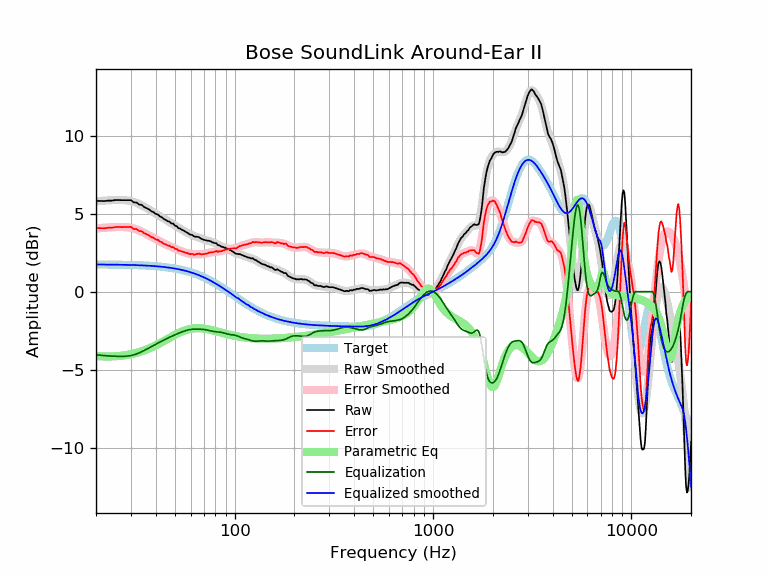

The table this chart was drawn from, first rows:
frequency, raw, error, smoothed, error_smoothed, equalization, parametric_eq, equalized_raw, equalized_smoothed, target
20, 5.82, 4.07, 5.79, 4.05, -4.05, -4.13, 1.77, 1.74, 1.74
21, 5.82, 4.07, 5.82, 4.07, -4.07, -4.14, 1.74, 1.74, 1.74
22, 5.81, 4.07, 5.84, 4.10, -4.10, -4.15, 1.71, 1.74, 1.74
23, 5.84, 4.10, 5.85, 4.12, -4.12, -4.15, 1.72, 1.74, 1.74
24, 5.84, 4.10, 5.87, 4.13, -4.13, -4.15, 1.71, 1.74, 1.74
25, 5.88, 4.14, 5.88, 4.14, -4.14, -4.14, 1.73, 1.73, 1.73
26, 5.88, 4.15, 5.88, 4.15, -4.15, -4.12, 1.73, 1.73, 1.73
27, 5.87, 4.14, 5.88, 4.15, -4.15, -4.10, 1.72, 1.73, 1.73
28, 5.87, 4.14, 5.86, 4.14, -4.14, -4.08, 1.73, 1.72, 1.72
29, 5.87, 4.15, 5.84, 4.12, -4.12, -4.05, 1.74, 1.72, 1.72
30, 5.87, 4.15, 5.80, 4.09, -4.09, -4.01, 1.78, 1.71, 1.71
31, 5.73, 4.02, 5.75, 4.05, -4.05, -3.97, 1.68, 1.71, 1.71
32, 5.72, 4.02, 5.69, 3.99, -3.99, -3.92, 1.73, 1.70, 1.70
33, 5.59, 3.89, 5.62, 3.92, -3.92, -3.87, 1.66, 1.70, 1.70
34, 5.57, 3.88, 5.54, 3.85, -3.85, -3.82, 1.72, 1.69, 1.69
35, 5.43, 3.75, 5.45, 3.77, -3.77, -3.76, 1.66, 1.68, 1.68
36, 5.36, 3.68, 5.36, 3.69, -3.69, -3.70, 1.67, 1.67, 1.67
37, 5.28, 3.61, 5.27, 3.61, -3.61, -3.64, 1.67, 1.66, 1.66
38, 5.16, 3.50, 5.18, 3.53, -3.53, -3.58, 1.63, 1.65, 1.65
39, 5.10, 3.45, 5.09, 3.45, -3.45, -3.51, 1.65, 1.64, 1.64
40, 4.99, 3.35, 5.00, 3.37, -3.37, -3.44, 1.62, 1.63, 1.63
41, 4.95, 3.32, 4.92, 3.30, -3.30, -3.37, 1.65, 1.62, 1.62
42, 4.83, 3.22, 4.84, 3.23, -3.23, -3.30, 1.60, 1.61, 1.61
43, 4.77, 3.17, 4.76, 3.16, -3.16, -3.23, 1.61, 1.60, 1.60
44, 4.66, 3.07, 4.68, 3.10, -3.10, -3.16, 1.56, 1.58, 1.58
45, 4.60, 3.03, 4.60, 3.03, -3.03, -3.09, 1.56, 1.57, 1.57
46, 4.52, 2.96, 4.53, 2.98, -2.98, -3.02, 1.54, 1.55, 1.55
47, 4.49, 2.95, 4.46, 2.92, -2.92, -2.96, 1.57, 1.54, 1.54
48, 4.37, 2.85, 4.39, 2.87, -2.87, -2.89, 1.50, 1.52, 1.52
49, 4.37, 2.86, 4.32, 2.82, -2.82, -2.83, 1.55, 1.50, 1.50
50, 4.23, 2.74, 4.25, 2.77, -2.77, -2.77, 1.46, 1.48, 1.48
51, 4.21, 2.74, 4.18, 2.72, -2.72, -2.71, 1.49, 1.46, 1.46
52, 4.08, 2.63, 4.11, 2.67, -2.67, -2.66, 1.41, 1.44, 1.44
53, 4.05, 2.63, 4.05, 2.63, -2.63, -2.61, 1.42, 1.42, 1.42
54, 3.98, 2.58, 3.99, 2.59, -2.59, -2.56, 1.39, 1.40, 1.40
55, 3.94, 2.56, 3.92, 2.55, -2.55, -2.52, 1.39, 1.38, 1.38
56, 3.88, 2.53, 3.87, 2.52, -2.52, -2.48, 1.36, 1.35, 1.35
57, 3.82, 2.49, 3.81, 2.49, -2.49, -2.45, 1.33, 1.33, 1.33
58, 3.77, 2.47, 3.76, 2.46, -2.46, -2.42, 1.31, 1.30, 1.30
59, 3.70, 2.42, 3.71, 2.44, -2.44, -2.40, 1.26, 1.27, 1.27
60, 3.65, 2.40, 3.67, 2.42, -2.42, -2.38, 1.23, 1.24, 1.24
61, 3.65, 2.43, 3.63, 2.41, -2.41, -2.36, 1.24, 1.22, 1.22
62, 3.57, 2.38, 3.59, 2.40, -2.40, -2.35, 1.16, 1.19, 1.19
63, 3.53, 2.37, 3.55, 2.40, -2.40, -2.34, 1.13, 1.16, 1.16
64, 3.53, 2.40, 3.52, 2.40, -2.40, -2.34, 1.13, 1.12, 1.12
65, 3.52, 2.43, 3.49, 2.40, -2.40, -2.33, 1.12, 1.09, 1.09
66, 3.50, 2.44, 3.46, 2.40, -2.40, -2.34, 1.09, 1.06, 1.06
67, 3.44, 2.41, 3.43, 2.41, -2.41, -2.34, 1.03, 1.02, 1.02
68, 3.39, 2.40, 3.40, 2.41, -2.41, -2.35, 0.98, 0.99, 0.99
69, 3.36, 2.40, 3.37, 2.42, -2.42, -2.35, 0.94, 0.95, 0.95
70, 3.33, 2.41, 3.34, 2.42, -2.42, -2.36, 0.90, 0.92, 0.92
71, 3.31, 2.43, 3.32, 2.43, -2.43, -2.38, 0.87, 0.88, 0.88
72, 3.29, 2.44, 3.29, 2.45, -2.45, -2.39, 0.84, 0.84, 0.84
73, 3.27, 2.46, 3.27, 2.46, -2.46, -2.40, 0.80, 0.81, 0.81
74, 3.27, 2.50, 3.25, 2.48, -2.48, -2.42, 0.78, 0.77, 0.77
75, 3.24, 2.51, 3.23, 2.50, -2.50, -2.44, 0.74, 0.73, 0.73
76, 3.23, 2.54, 3.21, 2.52, -2.52, -2.45, 0.71, 0.69, 0.69
77, 3.17, 2.52, 3.18, 2.53, -2.53, -2.47, 0.63, 0.65, 0.65
78, 3.15, 2.54, 3.16, 2.55, -2.55, -2.49, 0.60, 0.61, 0.61
79, 3.13, 2.56, 3.13, 2.56, -2.56, -2.51, 0.57, 0.57, 0.57
... 553 more rows
